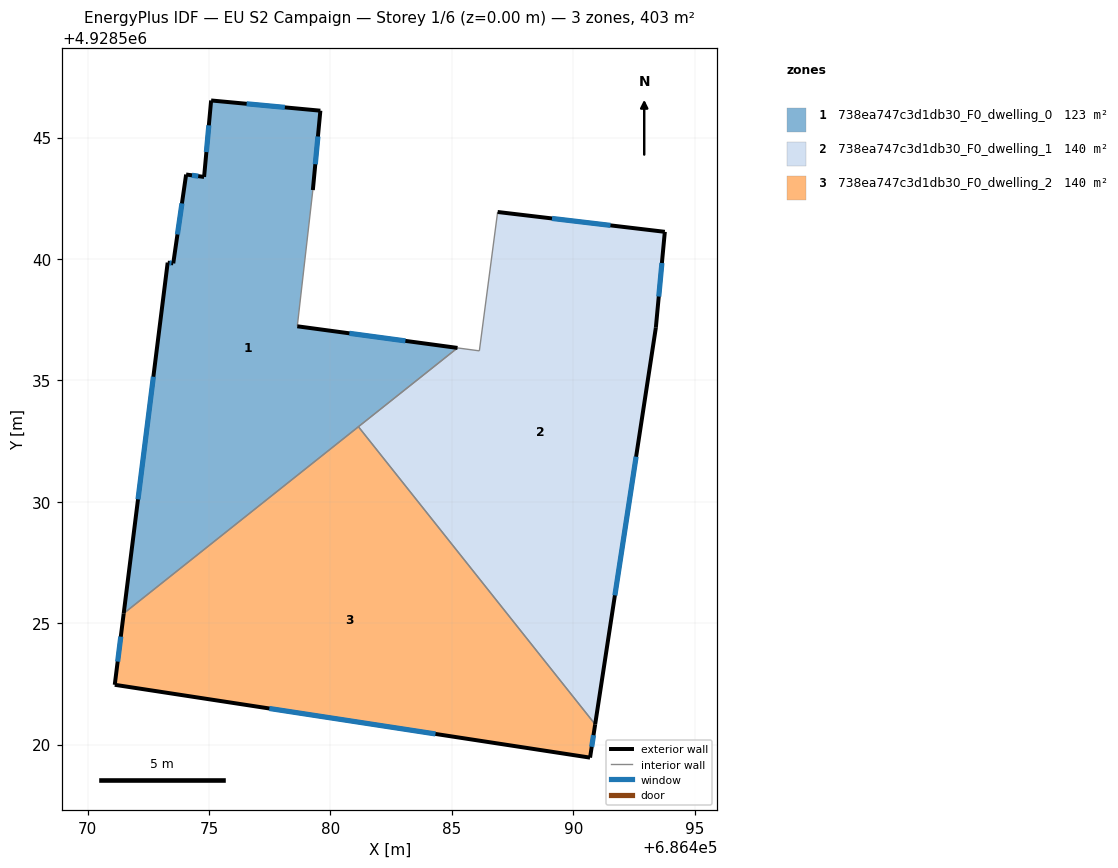
=== STOREY PLAN SPEC (per zone: floor XY polygon, exterior-wall plan segments, windows/doors) ===
zone 1: 738ea747c3d1db30_F0_dwelling_0  (122.8 m²)
  floor: (686485.23, 4928536.34) (686478.63, 4928537.23) (686479.27, 4928542.84) (686479.58, 4928546.11) (686475.08, 4928546.53) (686474.79, 4928543.38) (686474.05, 4928543.48) (686473.52, 4928539.82) (686473.29, 4928539.85) (686471.48, 4928525.40)
  exterior wall: (686478.63, 4928537.23) – (686485.23, 4928536.34)  [6.7 m]
    window: (686480.78, 4928536.94) – (686483.09, 4928536.63)  [2.4 m²]
  exterior wall: (686471.48, 4928525.40) – (686473.29, 4928539.85)  [14.6 m]
    window: (686472.07, 4928530.10) – (686472.70, 4928535.15)  [5.3 m²]
  exterior wall: (686473.29, 4928539.85) – (686473.52, 4928539.82)  [0.2 m]
    window: (686473.37, 4928539.84) – (686473.45, 4928539.83)  [0.1 m²]
  exterior wall: (686473.52, 4928539.82) – (686474.05, 4928543.48)  [3.7 m]
    window: (686473.70, 4928541.01) – (686473.88, 4928542.29)  [1.4 m²]
  exterior wall: (686474.05, 4928543.48) – (686474.79, 4928543.38)  [0.7 m]
    window: (686474.29, 4928543.45) – (686474.55, 4928543.41)  [0.3 m²]
  exterior wall: (686474.79, 4928543.38) – (686475.08, 4928546.53)  [3.2 m]
    window: (686474.89, 4928544.41) – (686474.99, 4928545.51)  [1.2 m²]
  exterior wall: (686475.08, 4928546.53) – (686479.58, 4928546.11)  [4.5 m]
    window: (686476.55, 4928546.39) – (686478.12, 4928546.25)  [1.7 m²]
  exterior wall: (686479.58, 4928546.11) – (686479.27, 4928542.84)  [3.3 m]
    window: (686479.48, 4928545.05) – (686479.37, 4928543.90)  [1.2 m²]
  interior walls: 3
zone 2: 738ea747c3d1db30_F0_dwelling_1  (139.9 m²)
  floor: (686490.90, 4928520.83) (686493.40, 4928537.17) (686493.77, 4928541.12) (686486.88, 4928541.94) (686486.13, 4928536.22) (686485.23, 4928536.34) (686481.15, 4928533.09)
  exterior wall: (686486.89, 4928541.94) – (686493.77, 4928541.12)  [6.9 m]
    window: (686489.12, 4928541.67) – (686491.53, 4928541.39)  [2.5 m²]
  exterior wall: (686493.77, 4928541.12) – (686493.40, 4928537.17)  [4.0 m]
    window: (686493.65, 4928539.84) – (686493.52, 4928538.45)  [1.5 m²]
  exterior wall: (686493.40, 4928537.17) – (686490.90, 4928520.83)  [16.5 m]
    window: (686492.59, 4928531.86) – (686491.72, 4928526.14)  [6.1 m²]
  interior walls: 4
zone 3: 738ea747c3d1db30_F0_dwelling_2  (139.9 m²)
  floor: (686490.69, 4928519.46) (686490.90, 4928520.83) (686481.15, 4928533.09) (686471.48, 4928525.40) (686471.11, 4928522.46)
  exterior wall: (686490.90, 4928520.83) – (686490.69, 4928519.46)  [1.4 m]
    window: (686490.83, 4928520.39) – (686490.76, 4928519.91)  [0.5 m²]
  exterior wall: (686490.69, 4928519.46) – (686471.11, 4928522.46)  [19.8 m]
    window: (686484.32, 4928520.44) – (686477.48, 4928521.49)  [7.3 m²]
  exterior wall: (686471.11, 4928522.46) – (686471.48, 4928525.40)  [3.0 m]
    window: (686471.23, 4928523.42) – (686471.36, 4928524.44)  [1.1 m²]
  interior walls: 2

=== DERIVED (storey summary) ===
Building: EU S2 Campaign
Storey: 1 of 6  (floor level z = 0.00 m)
Storey gross floor area: 402.6 m²
Zones on this storey: 3
  - 738ea747c3d1db30_F0_dwelling_0: floor 122.8 m²; exterior wall 36.9 m (110.6 m²); 8 window(s) 13.5 m²; WWR 12.2%
  - 738ea747c3d1db30_F0_dwelling_1: floor 139.9 m²; exterior wall 27.4 m (82.3 m²); 3 window(s) 10.1 m²; WWR 12.2%
  - 738ea747c3d1db30_F0_dwelling_2: floor 139.9 m²; exterior wall 24.2 m (72.5 m²); 3 window(s) 8.9 m²; WWR 12.2%
Zone adjacency (shared interzone walls):
  - 738ea747c3d1db30_F0_dwelling_0 ↔ 738ea747c3d1db30_F0_dwelling_1
  - 738ea747c3d1db30_F0_dwelling_0 ↔ 738ea747c3d1db30_F0_dwelling_2
  - 738ea747c3d1db30_F0_dwelling_1 ↔ 738ea747c3d1db30_F0_dwelling_2